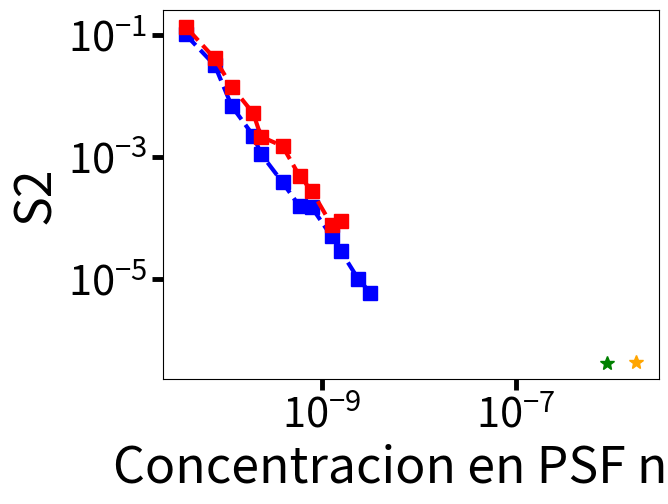

Python code for this plot: (Note: this script raises an exception after producing the figure.)
# -*- coding: utf-8 -*-
"""
Created on Tue Apr  9 20:25:06 2019
[redacted]
"""

import numpy as np
import matplotlib.pyplot as plt

SMALL_SIZE = 30
MEDIUM_SIZE = 36
BIGGER_SIZE = 39

plt.rc('font', size=SMALL_SIZE)          # controls default text sizes
plt.rc('axes', titlesize=SMALL_SIZE)     # fontsize of the axes title
plt.rc('axes', labelsize=MEDIUM_SIZE)    # fontsize of the x and y labels
plt.rc('xtick', labelsize=SMALL_SIZE)    # fontsize of the tick labels
plt.rc('ytick', labelsize=SMALL_SIZE)    # fontsize of the tick labels
plt.rc('legend', fontsize=SMALL_SIZE)    # legend fontsize
plt.rc('figure', titlesize=BIGGER_SIZE)  # fontsize of the figure title


#==============================================================================
#                                  Parametros globales iniciales
#==============================================================================   
box_size = 256
roi = 128
tp = 1e-6             #seg    
tl = box_size * tp    #seg
dr = 0.05             # delta r = pixel size =  micrometros
w0 = 0.25              #radio de la PSF  = micrometros    
wz = 1.5              #alto de la PSF desde el centro  = micrometros


vol_caja = (dr*box_size)**3 

vol_PSF = (w0**2)*wz*((np.pi)**(1.5))

partic_en_caja_dif = [4000,3000,2000,1600,1000,750,500,300,250,150,100,50]

concentracion_en_PSF_dif = []

i=0
while i<len(partic_en_caja_dif):
    partic_en_PSF_dif = vol_PSF * partic_en_caja_dif[i] / vol_caja    #en femtolitros
    concentracion_en_PSF_dif.append(partic_en_PSF_dif/vol_PSF * 1e15)   # cantidad de moleculas en PSF/ litro)

    i+=1

un_mol=6.023e23  ## moleculas en un mol
concentracion_molar_en_PSF_dif = []
for i in concentracion_en_PSF_dif:
    concentracion_molar_en_PSF_dif.append(i/un_mol)
    

partic_en_caja_asoc_disoc = [2000,1600,1000,750,500,300,250,150,100,50]  
concentracion_en_PSF_asoc_disoc = []

i=0
while i<len(partic_en_caja_asoc_disoc):
    partic_en_PSF_asoc_disoc = vol_PSF * partic_en_caja_asoc_disoc[i] / vol_caja    #en femtolitros
    concentracion_en_PSF_asoc_disoc.append(partic_en_PSF_asoc_disoc/vol_PSF * 1e15)   # cantidad de moleculas en PSF/ litro)

    i+=1

un_mol=6.023e23  ## moleculas en un mol
concentracion_molar_en_PSF_asoc_disoc = []
for i in concentracion_en_PSF_asoc_disoc:
    concentracion_molar_en_PSF_asoc_disoc.append(i/un_mol)  
    

S2_asoc_disoc = [0.0000893636,0.0000775362,0.0002823328,0.0004867565,0.0015149203,0.0021687680,0.0052024122,0.0142299307,0.0413098291,0.1375668058]  
S2_difusion = [0.0000060492,0.0000102254,0.0000286686,0.0000502642,0.0001507467,0.0001554366,0.0003864523,0.0011281431,0.0022476617,0.0068247176,0.0320095827,0.1020694733]

S2_manu_difusion = 4.314e-7
concentracion_manu_difusion = 0.87e-6

S2_manu_asoc_disoc = 4.337e-7
concentracion_manu_asoc_disoc = 1.76e-6


plt.figure()
#fig.suptitle('S2 vs # de molec en PSF')
#fig, axs = plt.subplots(2)
#plt.semilogx(concentracion_molar_en_PSF,S2_difusion, 'b-*', label='S2 difusion')
plt.loglog(concentracion_molar_en_PSF_dif,S2_difusion, 'b--s', label='S2 difusion',linewidth=3,markersize=10)
plt.loglog(concentracion_molar_en_PSF_asoc_disoc,S2_asoc_disoc, 'r--s', label='S2 asoc-disoc',linewidth=3,markersize=10)
plt.loglog(concentracion_manu_difusion,S2_manu_difusion,'*g',markersize=10, label='S2 manu difu')
plt.loglog(concentracion_manu_asoc_disoc,S2_manu_asoc_disoc,'*',color='orange',markersize=10,label='S2 manu asoc-disoc')

plt.xlabel('Concentracion en PSF nM')
plt.ylabel('S2')
plt.tick_params(which='minor', length=6, width=2.5)
plt.tick_params(which='major', length=8, width=3.5)
figManager = plt.get_current_fig_manager()  ####   esto y la linea de abajo me maximiza la ventana de la figura
figManager.window.showMaximized()           ####   esto y la linea de arriba me maximiza la ventana de la figura
    
plt.legend()
plt.show()
